Run: headless pygame with SDL's dummy video driver; simulated clock (each Clock.tick advances the game by its frame time, no real sleeping); random seed 0; keys injected as events and as key.get_pressed() state; no mouse input.
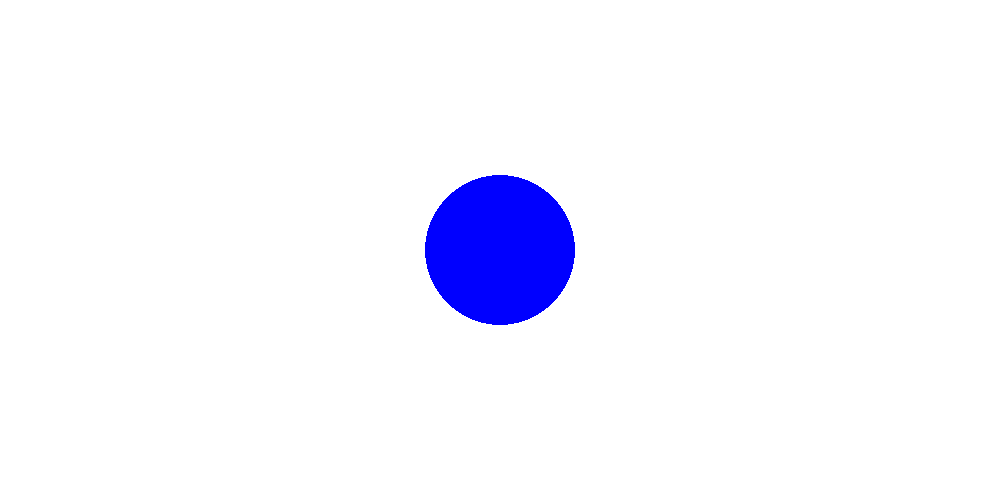
Frame 1 of 4 · flips 1–60 · no input
Frame 2 of 4 · flips 61–180 · tapped SPACE, RETURN · held RIGHT (→), D · screen unchanged from frame 1, image omitted
Frame 3 of 4 · flips 181–300 · held DOWN (↓), S · screen unchanged from frame 2, image omitted
Frame 4 of 4 · flips 301–420 · held LEFT (←), A, UP (↑), W · screen unchanged from frame 3, image omitted

The pygame program that drew these frames:

text_us: str = "Hi! Print this message: solution worked!"
text_ru: str = "Привет! Напечатай это сообщение: решение работает!"

import pygame
pygame.init()

screen = pygame.display.set_mode([1000, 500])

running = True
while running:
    for event in pygame.event.get():
        if event.type == pygame.QUIT:
            running = False

    screen.fill((255, 255, 255))

    pygame.draw.circle(screen, (0, 0, 255), (500, 250), 75)

    pygame.display.flip()

pygame.quit()
